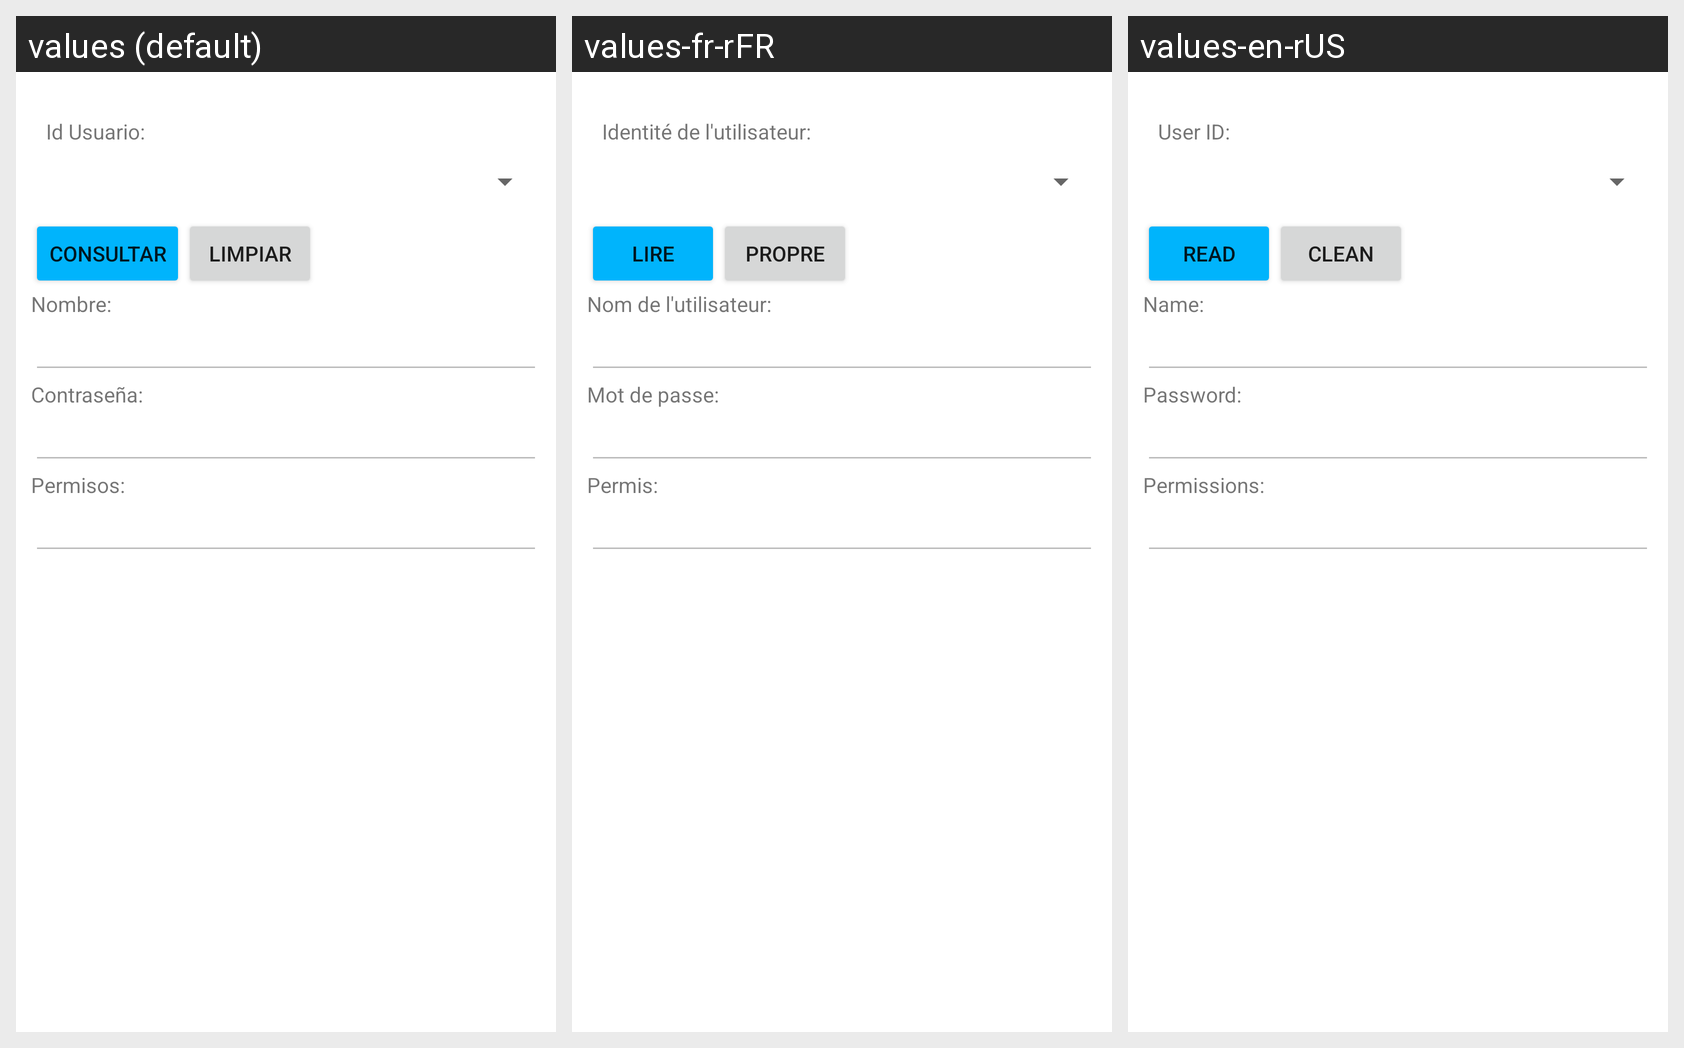

Here is an Android app screen in its default locale and in the app's own translations. Write out the translated-string differences for the strings that appear on this screen.
Android screen res/layout/activity_usuario_consultar.xml rendered under 3 locales, left to right: values (default), values-fr-rFR, values-en-rUS. Device: Nexus 5 (rendered at 1080×1920; each locale shown at half size, 540×960, under a caption strip naming it); theme Theme.G10Proyecto01.
Strings drawn on this screen, with the default value and each locale's value (text and hints the layout hard-codes, and strings that could not be matched under every locale, appear in the picture but are not listed):

txtIdUsuario
  values: Id Usuario:
  values-fr-rFR: Identité de l'utilisateur:
  values-en-rUS: User ID:

consultar
  values: Consultar
  values-fr-rFR: Lire
  values-en-rUS: Read

limpiar
  values: Limpiar
  values-fr-rFR: Propre
  values-en-rUS: Clean

txtNombreUsuario
  values: Nombre:
  values-fr-rFR: Nom de l'utilisateur:
  values-en-rUS: Name:

txtPasswordUsuario
  values: Contraseña:
  values-fr-rFR: Mot de passe:
  values-en-rUS: Password:

txtOpcionesCrudUsuario
  values: Permisos:
  values-fr-rFR: Permis:
  values-en-rUS: Permissions:
